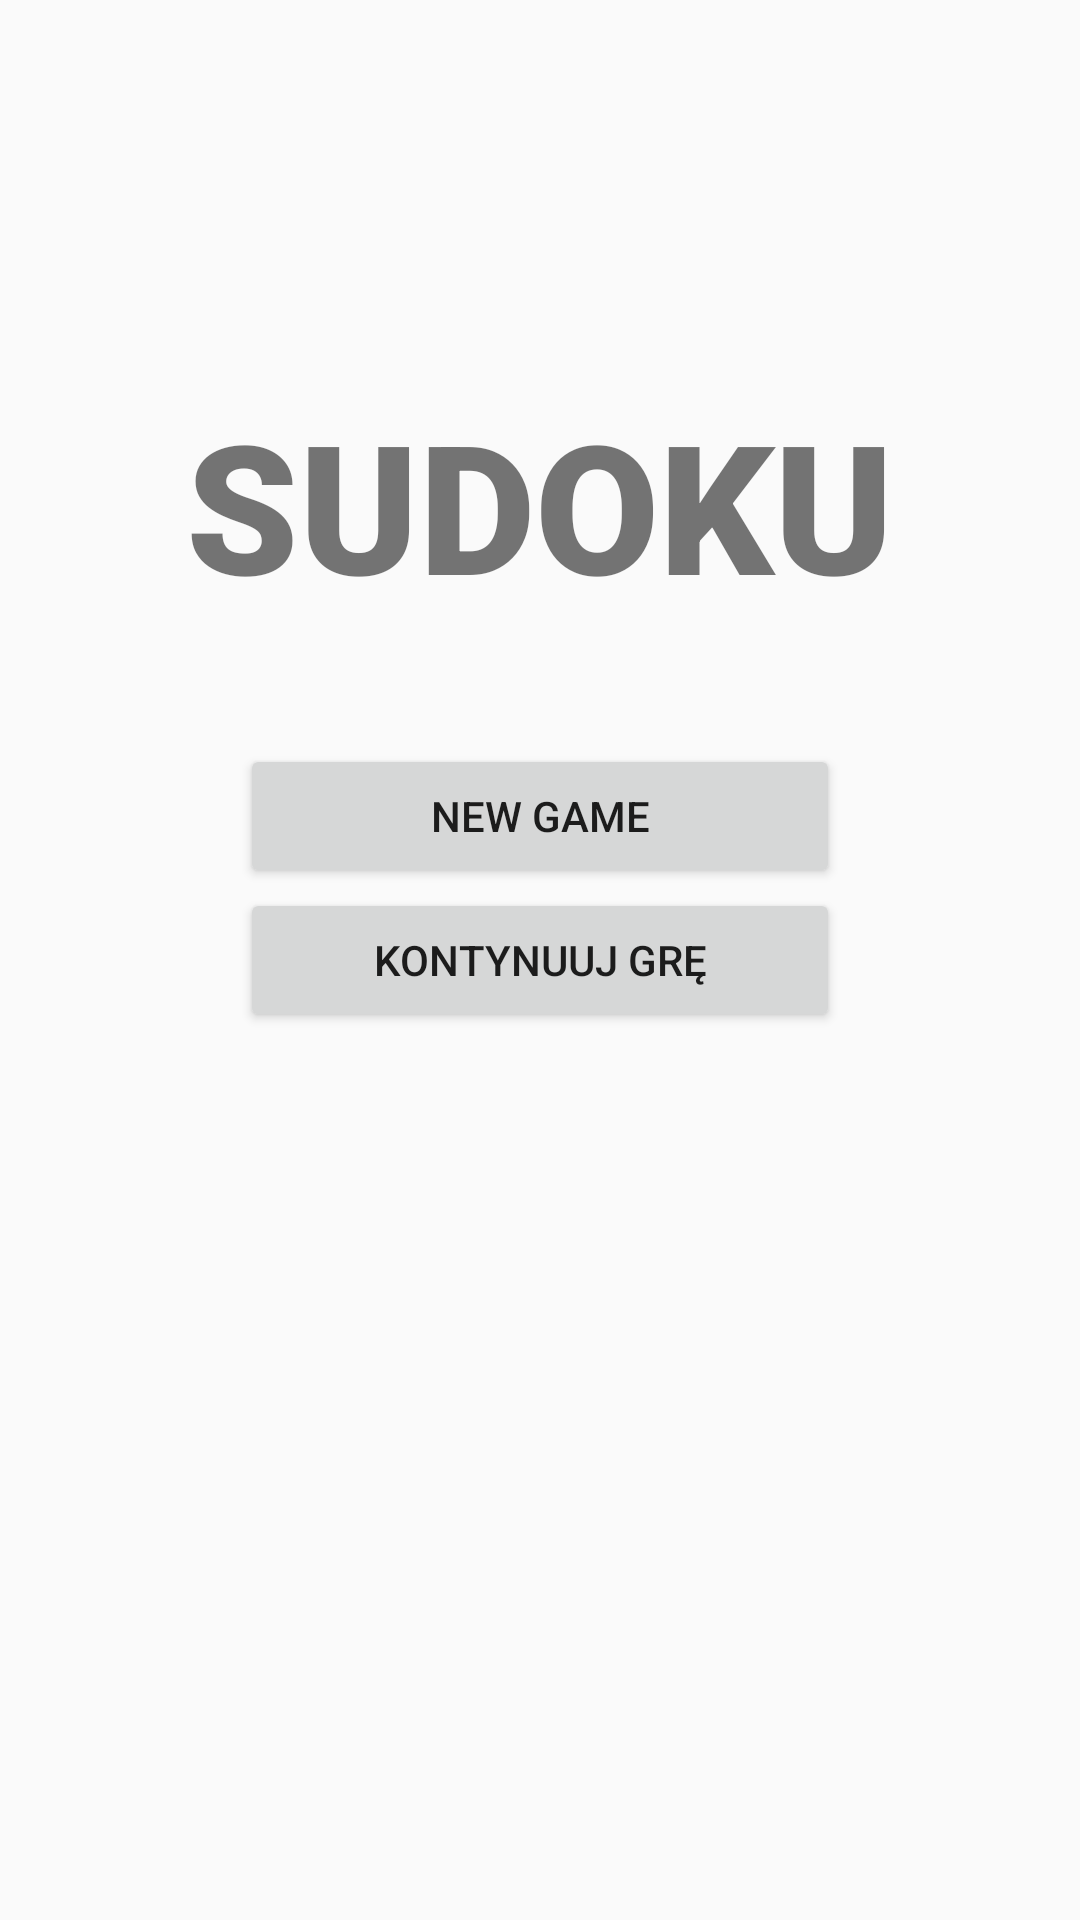

Produce the Android XML layout that renders to this screen, including the resource entries it uses.
<!-- AndroidManifest.xml: application theme Theme.SudokuApp -->
<!-- res/layout/activity_main.xml -->
<?xml version="1.0" encoding="utf-8"?>
<RelativeLayout xmlns:android="http://schemas.android.com/apk/res/android"
    xmlns:app="http://schemas.android.com/apk/res-auto"
    xmlns:tools="http://schemas.android.com/tools"
    android:layout_width="match_parent"
    android:layout_height="match_parent"
    tools:context=".view.MainActivity">

    <TextView
        android:id="@+id/title"
        android:layout_width="wrap_content"
        android:layout_height="wrap_content"
        android:textSize="60dp"
        android:text="@string/titleText"
        android:fontFamily="sans-serif-black"
        android:layout_centerHorizontal="true"
        android:layout_above="@+id/newGameButton"
        android:layout_marginBottom="40dp"/>

    <Button
        android:id="@+id/newGameButton"
        android:layout_width="200dp"
        android:layout_height="wrap_content"
        android:text="@string/newGameButtonText"
        android:layout_centerHorizontal="true"
        android:layout_above="@+id/continueGameButton"/>

    <Button
        android:id="@+id/continueGameButton"
        android:layout_width="200dp"
        android:layout_height="wrap_content"
        android:text="@string/continueGameButtonText"
        android:layout_centerHorizontal="true"
        android:layout_centerVertical="true"/>
</RelativeLayout>
<!-- resources referenced by this layout -->
<resources>
  <string name="continueGameButtonText">KONTYNUUJ GRĘ</string>
  <string name="newGameButtonText">NEW GAME</string>
  <string name="titleText">SUDOKU</string>
  <style name="Theme.SudokuApp" parent="Theme.AppCompat.Light.DarkActionBar">
          
          <item name="colorPrimary">@color/pasek_aplikacji</item>
          <item name="colorPrimaryVariant">@color/pasek</item>
          <item name="colorOnPrimary">@color/white</item>
          
          <item name="colorSecondary">@color/teal_200</item>
          <item name="colorSecondaryVariant">@color/teal_700</item>
          <item name="colorOnSecondary">@color/black</item>
          
          <item name="android:statusBarColor">?attr/colorPrimaryVariant</item>
          <item name="buttonBarButtonStyle">?attr/colorPrimaryVariant</item>
  
          
  
      </style>
  <color name="pasek_aplikacji">#7C7C7C</color>
  <color name="pasek">#000000</color>
  <color name="white">#FFFFFFFF</color>
  <color name="teal_200">#FF03DAC5</color>
  <color name="teal_700">#FF018786</color>
  <color name="black">#FF000000</color>
</resources>
